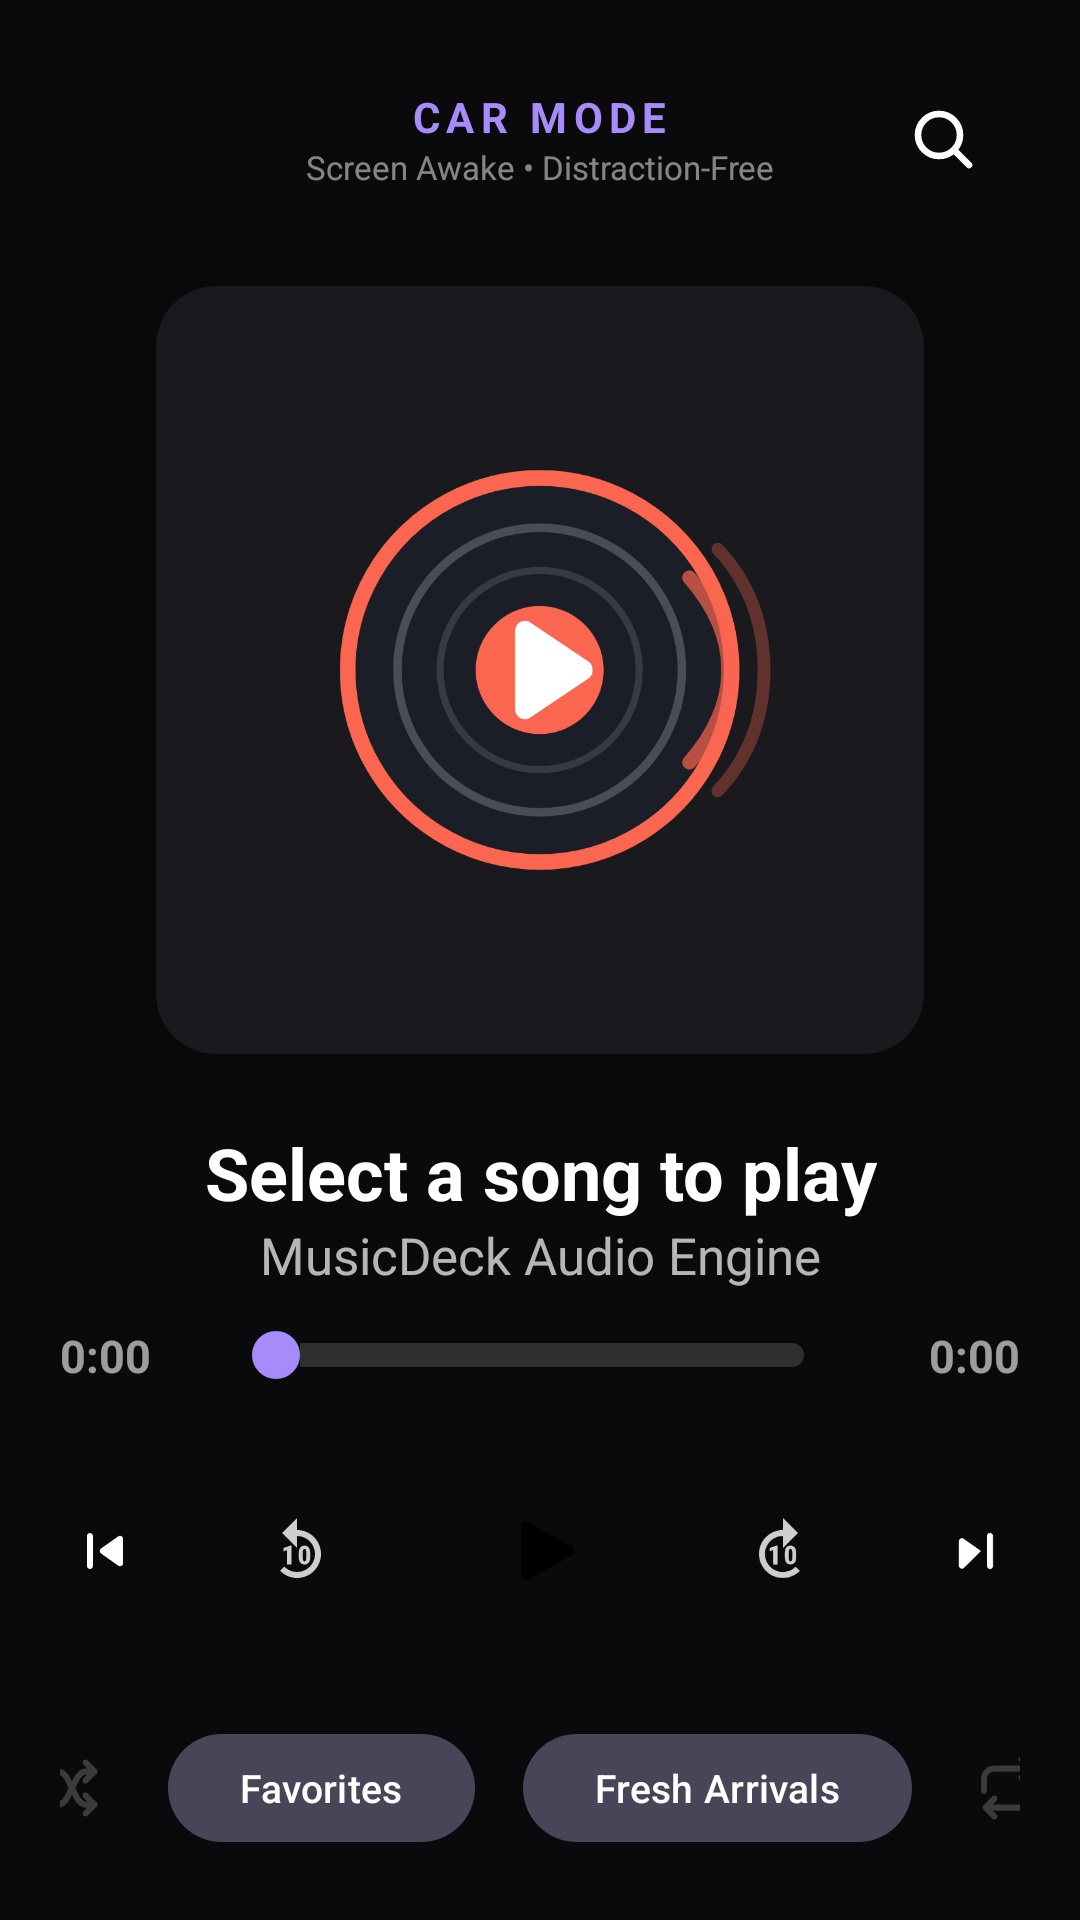

Reconstruct the res/layout file that produces this screen, plus the resources it refers to.
<!-- AndroidManifest.xml: activity theme Theme.Musicdeck -->
<!-- res/layout/activity_car_mode.xml -->
<?xml version="1.0" encoding="utf-8"?>
<androidx.constraintlayout.widget.ConstraintLayout xmlns:android="http://schemas.android.com/apk/res/android"
    xmlns:app="http://schemas.android.com/apk/res-auto"
    xmlns:tools="http://schemas.android.com/tools"
    android:id="@+id/carModeRoot"
    android:layout_width="match_parent"
    android:layout_height="match_parent"
    android:background="#0A0A0C"
    android:fitsSystemWindows="true"
    android:keepScreenOn="true"
    android:padding="20dp">

    
    <ImageButton
        android:id="@+id/btnExitCarMode"
        android:layout_width="52dp"
        android:layout_height="52dp"
        android:background="?attr/selectableItemBackgroundBorderless"
        android:contentDescription="Exit Car Mode"
        android:padding="12dp"
        android:src="@drawable/ic_close"
        app:tint="#FFFFFFFF"
        app:layout_constraintStart_toStartOf="parent"
        app:layout_constraintTop_toTopOf="parent" />

    <LinearLayout
        android:id="@+id/headerCarMode"
        android:layout_width="wrap_content"
        android:layout_height="wrap_content"
        android:gravity="center"
        android:orientation="vertical"
        app:layout_constraintBottom_toBottomOf="@+id/btnExitCarMode"
        app:layout_constraintEnd_toStartOf="@+id/btnCarVoiceSearch"
        app:layout_constraintStart_toEndOf="@+id/btnExitCarMode"
        app:layout_constraintTop_toTopOf="@+id/btnExitCarMode">

        <TextView
            android:layout_width="wrap_content"
            android:layout_height="wrap_content"
            android:letterSpacing="0.15"
            android:text="CAR MODE"
            android:textColor="?attr/colorPrimary"
            android:textSize="14sp"
            android:textStyle="bold" />

        <TextView
            android:id="@+id/tvCarStatus"
            android:layout_width="wrap_content"
            android:layout_height="wrap_content"
            android:text="Screen Awake • Distraction-Free"
            android:textColor="#80FFFFFF"
            android:textSize="11sp" />
    </LinearLayout>

    <ImageButton
        android:id="@+id/btnCarVoiceSearch"
        android:layout_width="52dp"
        android:layout_height="52dp"
        android:background="?attr/selectableItemBackgroundBorderless"
        android:contentDescription="Voice Search"
        android:padding="12dp"
        android:src="@drawable/ic_search"
        app:tint="#FFFFFFFF"
        app:layout_constraintEnd_toEndOf="parent"
        app:layout_constraintTop_toTopOf="parent" />

    
    <androidx.cardview.widget.CardView
        android:id="@+id/cardCarAlbumArt"
        android:layout_width="0dp"
        android:layout_height="0dp"
        android:layout_marginHorizontal="32dp"
        android:layout_marginVertical="16dp"
        app:cardBackgroundColor="#1A1A1E"
        app:cardCornerRadius="20dp"
        app:cardElevation="12dp"
        app:layout_constraintBottom_toTopOf="@+id/tvCarTrackTitle"
        app:layout_constraintDimensionRatio="1:1"
        app:layout_constraintEnd_toEndOf="parent"
        app:layout_constraintStart_toStartOf="parent"
        app:layout_constraintTop_toBottomOf="@+id/btnExitCarMode">

        <ImageView
            android:id="@+id/ivCarAlbumArt"
            android:layout_width="match_parent"
            android:layout_height="match_parent"
            android:contentDescription="Album Art"
            android:scaleType="centerCrop"
            android:src="@drawable/ic_launcher_foreground" />
    </androidx.cardview.widget.CardView>

    
    <TextView
        android:id="@+id/tvCarTrackTitle"
        android:layout_width="0dp"
        android:layout_height="wrap_content"
        android:ellipsize="marquee"
        android:gravity="center"
        android:marqueeRepeatLimit="marquee_forever"
        android:singleLine="true"
        android:text="Select a song to play"
        android:textColor="#FFFFFFFF"
        android:textSize="24sp"
        android:textStyle="bold"
        app:layout_constraintBottom_toTopOf="@+id/tvCarTrackArtist"
        app:layout_constraintEnd_toEndOf="parent"
        app:layout_constraintStart_toStartOf="parent" />

    
    <TextView
        android:id="@+id/tvCarTrackArtist"
        android:layout_width="0dp"
        android:layout_height="wrap_content"
        android:layout_marginBottom="12dp"
        android:ellipsize="end"
        android:gravity="center"
        android:maxLines="1"
        android:text="MusicDeck Audio Engine"
        android:textColor="#B3FFFFFF"
        android:textSize="17sp"
        app:layout_constraintBottom_toTopOf="@+id/carProgressContainer"
        app:layout_constraintEnd_toEndOf="parent"
        app:layout_constraintStart_toStartOf="parent" />

    
    <LinearLayout
        android:id="@+id/carProgressContainer"
        android:layout_width="match_parent"
        android:layout_height="wrap_content"
        android:layout_marginBottom="16dp"
        android:gravity="center_vertical"
        android:orientation="horizontal"
        app:layout_constraintBottom_toTopOf="@+id/controlsContainer">

        <TextView
            android:id="@+id/tvCarCurrentTime"
            android:layout_width="56dp"
            android:layout_height="wrap_content"
            android:gravity="start"
            android:text="0:00"
            android:textColor="#99FFFFFF"
            android:textSize="15sp"
            android:textStyle="bold" />

        <SeekBar
            android:id="@+id/sbCarProgress"
            android:layout_width="0dp"
            android:layout_height="wrap_content"
            android:layout_weight="1"
            android:max="1000"
            android:maxHeight="8dp"
            android:minHeight="8dp"
            android:progressDrawable="@drawable/seek_progress_primary"
            android:thumb="@drawable/seek_thumb_primary" />

        <TextView
            android:id="@+id/tvCarTotalTime"
            android:layout_width="56dp"
            android:layout_height="wrap_content"
            android:gravity="end"
            android:text="0:00"
            android:textColor="#99FFFFFF"
            android:textSize="15sp"
            android:textStyle="bold" />
    </LinearLayout>

    
    <LinearLayout
        android:id="@+id/controlsContainer"
        android:layout_width="match_parent"
        android:layout_height="wrap_content"
        android:layout_marginBottom="16dp"
        android:gravity="center"
        android:orientation="horizontal"
        app:layout_constraintBottom_toTopOf="@+id/bottomUtilityContainer">

        
        <ImageButton
            android:id="@+id/btnCarPrevious"
            android:layout_width="60dp"
            android:layout_height="60dp"
            android:background="?attr/selectableItemBackgroundBorderless"
            android:contentDescription="Previous Track"
            android:padding="14dp"
            android:src="@drawable/ic_prev_rounded"
            app:tint="#FFFFFFFF" />

        
        <ImageButton
            android:id="@+id/btnCarRewind10"
            android:layout_width="52dp"
            android:layout_height="52dp"
            android:layout_marginStart="8dp"
            android:background="?attr/selectableItemBackgroundBorderless"
            android:contentDescription="Rewind 10 Seconds"
            android:padding="12dp"
            android:src="@drawable/ic_seek_rewind_10"
            app:tint="#CCFFFFFF" />

        
        <FrameLayout
            android:id="@+id/btnCarPlayPause"
            android:layout_width="78dp"
            android:layout_height="78dp"
            android:layout_marginHorizontal="16dp"
            android:background="@drawable/bg_btn_circle_primary"
            android:clickable="true"
            android:contentDescription="Play or Pause"
            android:focusable="true">

            <ImageView
                android:id="@+id/ivCarPlayPause"
                android:layout_width="38dp"
                android:layout_height="38dp"
                android:layout_gravity="center"
                android:contentDescription="Play/Pause"
                android:src="@drawable/ic_play_rounded"
                app:tint="#FF000000" />
        </FrameLayout>

        
        <ImageButton
            android:id="@+id/btnCarForward10"
            android:layout_width="52dp"
            android:layout_height="52dp"
            android:layout_marginEnd="8dp"
            android:background="?attr/selectableItemBackgroundBorderless"
            android:contentDescription="Forward 10 Seconds"
            android:padding="12dp"
            android:src="@drawable/ic_seek_forward_10"
            app:tint="#CCFFFFFF" />

        
        <ImageButton
            android:id="@+id/btnCarNext"
            android:layout_width="60dp"
            android:layout_height="60dp"
            android:background="?attr/selectableItemBackgroundBorderless"
            android:contentDescription="Next Track"
            android:padding="14dp"
            android:src="@drawable/ic_next_rounded"
            app:tint="#FFFFFFFF" />
    </LinearLayout>

    
    <LinearLayout
        android:id="@+id/bottomUtilityContainer"
        android:layout_width="match_parent"
        android:layout_height="wrap_content"
        android:gravity="center"
        android:orientation="horizontal"
        app:layout_constraintBottom_toBottomOf="parent">

        <ImageButton
            android:id="@+id/btnCarShuffle"
            android:layout_width="48dp"
            android:layout_height="48dp"
            android:background="?attr/selectableItemBackgroundBorderless"
            android:contentDescription="Shuffle"
            android:padding="12dp"
            android:src="@drawable/ic_notif_shuffle_off"
            app:tint="#80FFFFFF" />

        <com.google.android.material.button.MaterialButton
            android:id="@+id/btnCarFavorites"
            style="@style/Widget.Material3.Button.TonalButton"
            android:layout_width="wrap_content"
            android:layout_height="44dp"
            android:layout_marginHorizontal="8dp"
            android:text="Favorites"
            android:textColor="#FFFFFFFF"
            android:textSize="13sp"
            app:cornerRadius="22dp" />

        <com.google.android.material.button.MaterialButton
            android:id="@+id/btnCarFreshArrivals"
            style="@style/Widget.Material3.Button.TonalButton"
            android:layout_width="wrap_content"
            android:layout_height="44dp"
            android:layout_marginHorizontal="8dp"
            android:text="Fresh Arrivals"
            android:textColor="#FFFFFFFF"
            android:textSize="13sp"
            app:cornerRadius="22dp" />

        <ImageButton
            android:id="@+id/btnCarRepeat"
            android:layout_width="48dp"
            android:layout_height="48dp"
            android:background="?attr/selectableItemBackgroundBorderless"
            android:contentDescription="Repeat"
            android:padding="12dp"
            android:src="@drawable/ic_notif_repeat_off"
            app:tint="#80FFFFFF" />
    </LinearLayout>

</androidx.constraintlayout.widget.ConstraintLayout>
<!-- resources referenced by this layout -->
<resources>
  <!-- drawable ic_next_rounded (drawable) -->
  <?xml version="1.0" encoding="utf-8"?>
  <vector xmlns:android="http://schemas.android.com/apk/res/android"
      android:width="24dp"
      android:height="24dp"
      android:viewportWidth="24"
      android:viewportHeight="24">
      <path
          android:fillColor="#FFFFFF"
          android:pathData="M14,12L8.23,7.93C7.57,7.46 6.65,7.94 6.65,8.75v8.14c0,0.81 0.91,1.28 1.58,0.82L14,12zm3,6c0.55,0 1,-0.45 1,-1V7c0,-0.55 -0.45,-1 -1,-1s-1,0.45 -1,1v10c0,0.55 0.45,1 1,1z"/>
  </vector>
  <!-- drawable ic_play_rounded (drawable) -->
  <?xml version="1.0" encoding="utf-8"?>
  <vector xmlns:android="http://schemas.android.com/apk/res/android"
      android:width="24dp"
      android:height="24dp"
      android:viewportWidth="24"
      android:viewportHeight="24">
      <path
          android:fillColor="#FFFFFF"
          android:pathData="M8,6.82v10.36c0,0.79 0.84,1.3 1.54,0.92l9.21,-5.18c0.73,-0.41 0.73,-1.43 0,-1.84L9.54,5.9c-0.7,-0.39 -1.54,0.11 -1.54,0.92z"/>
  </vector>
  <!-- drawable ic_prev_rounded (drawable) -->
  <?xml version="1.0" encoding="utf-8"?>
  <vector xmlns:android="http://schemas.android.com/apk/res/android"
      android:width="24dp"
      android:height="24dp"
      android:viewportWidth="24"
      android:viewportHeight="24">
      <path
          android:fillColor="#FFFFFF"
          android:pathData="M7,6c0.55,0 1,0.45 1,1v10c0,0.55 -0.45,1 -1,1s-1,-0.45 -1,-1V7c0,-0.55 0.45,-1 1,-1zm3.66,6.82l5.77,4.07c0.66,0.47 1.58,-0.01 1.58,-0.82V7.93c0,-0.81 -0.91,-1.28 -1.58,-0.82l-5.77,4.07c-0.57,0.41 -0.57,1.23 0,1.64z"/>
  </vector>
  <!-- drawable ic_search (drawable) -->
  <vector xmlns:android="http://schemas.android.com/apk/res/android"
      android:width="24dp"
      android:height="24dp"
      android:viewportWidth="24"
      android:viewportHeight="24">
      
      <path
          android:pathData="M11,4a7,7 0 1,0 0,14a7,7 0 1,0 0,-14"
          android:strokeWidth="2.2"
          android:strokeColor="#FFFFFFFF"
          android:strokeLineCap="round"
          android:strokeLineJoin="round"/>
      <path
          android:pathData="M21,21l-5,-5"
          android:strokeWidth="2.2"
          android:strokeColor="#FFFFFFFF"
          android:strokeLineCap="round"
          android:strokeLineJoin="round"/>
  </vector>
  <!-- drawable seek_progress_primary (drawable) -->
  <?xml version="1.0" encoding="utf-8"?>
  <layer-list xmlns:android="http://schemas.android.com/apk/res/android">
      
      <item android:id="@android:id/background">
          <shape android:shape="rectangle">
              <corners android:radius="4dp" />
              <solid android:color="#26FFFFFF" />
          </shape>
      </item>
      
      
      <item android:id="@android:id/progress">
          <scale android:scaleWidth="100%">
              <shape android:shape="rectangle">
                  <corners android:radius="4dp" />
                  <solid android:color="?attr/colorPrimary" />
              </shape>
          </scale>
      </item>
  </layer-list>
  <!-- drawable seek_thumb_primary (drawable) -->
  <?xml version="1.0" encoding="utf-8"?>
  <shape xmlns:android="http://schemas.android.com/apk/res/android"
      android:shape="oval">
      <size
          android:width="16dp"
          android:height="16dp" />
      <solid android:color="?attr/colorPrimary" />
  </shape>
  <color name="colorViolet">#A78BFA</color>
  <color name="colorVioletDark">#7C3AED</color>
  <color name="black">#FF000000</color>
  <color name="pitchBlack">#000000</color>
  <color name="pitchBlackLight">#0D0D0D</color>
</resources>
